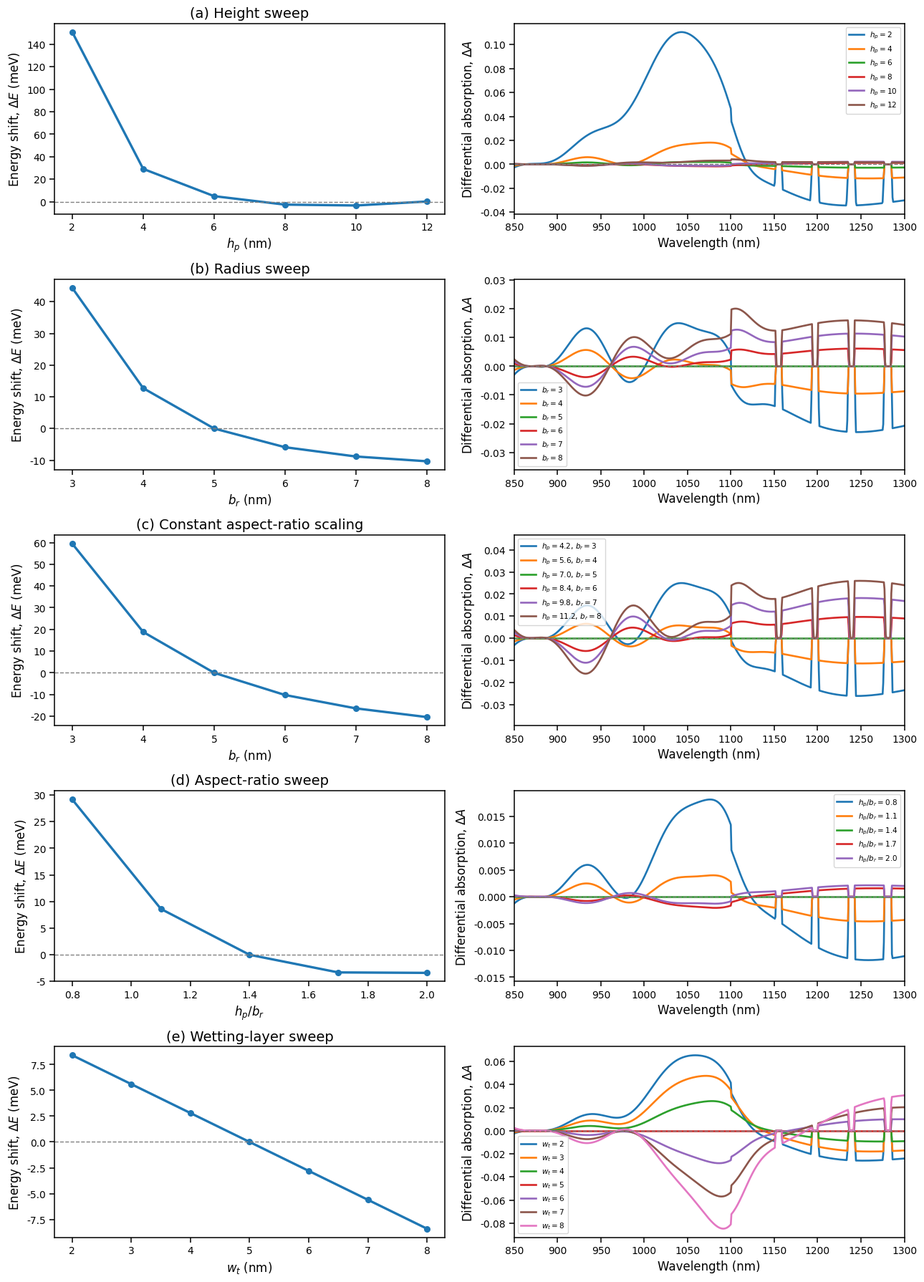

Generate this figure with matplotlib:
import numpy as np
import matplotlib.pyplot as plt

# ============================================================
# STYLE
# ============================================================
plt.rcParams.update({
    "figure.facecolor": "white",
    "axes.facecolor": "white",
    "axes.edgecolor": "black",
    "axes.linewidth": 1.2,
    "font.family": "DejaVu Sans",
    "font.size": 11,
})

def style_axes(ax):
    ax.grid(False)
    ax.tick_params(direction="out", length=5, width=1.1, labelsize=10)
    for sp in ax.spines.values():
        sp.set_linewidth(1.1)

def gaussian(x, mu, sig):
    return np.exp(-0.5 * ((x - mu) / sig) ** 2)

def logistic(x):
    return 1.0 / (1.0 + np.exp(-x))

# ============================================================
# BASELINE PARAMETERS
# ============================================================
HP0 = 7.0
BR0 = 5.0
S0  = 3.0
WT0 = 5.0

# ============================================================
# REDUCED MODEL
# ============================================================
def confinement_energy(hp_nm, br_nm):
    hp_nm = np.asarray(hp_nm, dtype=float)
    br_nm = np.asarray(br_nm, dtype=float)
    A = 620.0
    B = 520.0
    return A / (hp_nm ** 2) + B / (br_nm ** 2)

def spacing_term(s_nm=S0):
    s_nm = np.asarray(s_nm, dtype=float)
    return 10.0 / (s_nm ** 0.9)

def wetting_term(wt_nm):
    wt_nm = np.asarray(wt_nm, dtype=float)
    return -2.8 * (wt_nm - WT0)

def aspect_penalty(hp_nm, br_nm):
    hp_nm = np.asarray(hp_nm, dtype=float)
    br_nm = np.asarray(br_nm, dtype=float)
    ar = hp_nm / br_nm
    ar0 = HP0 / BR0
    return 8.5 * ((ar - ar0) ** 2)

def total_energy(hp_nm, br_nm, s_nm=S0, wt_nm=WT0):
    return (
        435.0
        + confinement_energy(hp_nm, br_nm)
        + spacing_term(s_nm)
        + wetting_term(wt_nm)
        + aspect_penalty(hp_nm, br_nm)
    )

def transition_energies_eV(hp_nm, br_nm, s_nm, wt_nm):
    E_meV = total_energy(hp_nm, br_nm, s_nm, wt_nm)
    E_eV = E_meV / 1000.0
    E1 = np.clip(1.02 + 0.55 * (E_eV - 0.40) - 0.015 * (wt_nm - WT0), 0.85, 1.25)
    E2 = np.clip(0.92 + 0.30 * (E_eV - 0.40) - 0.010 * (wt_nm - WT0), 0.75, 1.10)
    return E1, E2

def absorption_amplitude(hp_nm, br_nm, wt_nm):
    size0 = HP0 * (BR0 ** 2)
    size = hp_nm * (br_nm ** 2)
    size_factor = (size / size0) ** 0.18

    ar = hp_nm / br_nm
    ar0 = HP0 / BR0
    ar_factor = 1.0 - 0.10 * max((ar / ar0) - 1.0, 0.0)

    wt_factor = 1.0 + 0.06 * (wt_nm - WT0)
    return 0.82 * size_factor * ar_factor * wt_factor

def absorption_spectrum(lambda_nm, hp_nm, br_nm, s_nm=S0, wt_nm=WT0):
    lam = np.asarray(lambda_nm, dtype=float)
    E = 1240.0 / lam

    host = 0.82 * logistic(10.0 * (E - 1.55))

    E1, E2 = transition_energies_eV(hp_nm, br_nm, s_nm, wt_nm)
    A0 = absorption_amplitude(hp_nm, br_nm, wt_nm)

    band1 = 0.30 * A0 * gaussian(E, E1, 0.08)
    band2 = 0.24 * A0 * gaussian(E, E2, 0.10)
    band3 = 0.18 * A0 * gaussian(E, 1.75, 0.10)

    ripple = 0.05 * A0 * (
        np.sin(2.0 * np.pi * (lam - 620.0) / 170.0)
        + 0.55 * np.sin(2.0 * np.pi * (lam - 620.0) / 85.0)
    )
    ripple *= ((lam >= 500) & (lam <= 1100))

    A = host + band1 + band2 + band3 + ripple

    drop = 1.0 - 0.78 * logistic(0.09 * (lam - 1115.0))
    A *= drop

    tail = lam >= 1120
    A[tail] += (
        0.08 * np.sin(2.0 * np.pi * (lam[tail] - 1120.0) / 42.0)
        + 0.05 * np.sin(2.0 * np.pi * (lam[tail] - 1120.0) / 21.0)
    )

    return np.clip(A, 0.0, 1.0)

# ============================================================
# BASELINE
# ============================================================
lam = np.linspace(300, 1300, 1400)
A_base = absorption_spectrum(lam, HP0, BR0, S0, WT0)
E_base = total_energy(HP0, BR0, S0, WT0)

# ============================================================
# SWEEPS
# ============================================================
hp_vals = np.array([2, 4, 6, 8, 10, 12], dtype=float)
br_vals = np.array([3, 4, 5, 6, 7, 8], dtype=float)
br_scale = np.array([3, 4, 5, 6, 7, 8], dtype=float)
hp_scale = (HP0 / BR0) * br_scale
ar_vals = np.array([0.8, 1.1, 1.4, 1.7, 2.0], dtype=float)
hp_ar = ar_vals * BR0
wt_vals = np.array([2, 3, 4, 5, 6, 7, 8], dtype=float)

# energy sweeps
E_height = total_energy(hp_vals, BR0, S0, WT0) - E_base
E_radius = total_energy(HP0, br_vals, S0, WT0) - E_base
E_const_aspect = total_energy(hp_scale, br_scale, S0, WT0) - E_base
E_aspect = total_energy(hp_ar, BR0, S0, WT0) - E_base
E_wetting = total_energy(HP0, BR0, S0, wt_vals) - E_base

# absorption sweeps
A_height = [absorption_spectrum(lam, hp, BR0, S0, WT0) - A_base for hp in hp_vals]
A_radius = [absorption_spectrum(lam, HP0, br, S0, WT0) - A_base for br in br_vals]
A_const_aspect = [absorption_spectrum(lam, hp, br, S0, WT0) - A_base for hp, br in zip(hp_scale, br_scale)]
A_aspect = [absorption_spectrum(lam, hp, BR0, S0, WT0) - A_base for hp in hp_ar]
A_wetting = [absorption_spectrum(lam, HP0, BR0, S0, wt) - A_base for wt in wt_vals]

# ============================================================
# FINAL COMBINED FIGURE
# ============================================================
fig, axes = plt.subplots(5, 2, figsize=(13, 18), dpi=250)

rows = [
    ("(a) Height sweep", hp_vals, E_height, A_height, [rf"$h_p={v:.0f}$" for v in hp_vals], r"$h_p$ (nm)"),
    ("(b) Radius sweep", br_vals, E_radius, A_radius, [rf"$b_r={v:.0f}$" for v in br_vals], r"$b_r$ (nm)"),
    ("(c) Constant aspect-ratio scaling", br_scale, E_const_aspect, A_const_aspect,
     [rf"$h_p={hp:.1f},\,b_r={br:.0f}$" for hp, br in zip(hp_scale, br_scale)], r"$b_r$ (nm)"),
    ("(d) Aspect-ratio sweep", ar_vals, E_aspect, A_aspect, [rf"$h_p/b_r={v:.1f}$" for v in ar_vals], r"$h_p/b_r$"),
    ("(e) Wetting-layer sweep", wt_vals, E_wetting, A_wetting, [rf"$w_t={v:.0f}$" for v in wt_vals], r"$w_t$ (nm)")
]

for i, (title, xvals, dE, dA_family, labels, xlabel) in enumerate(rows):
    # left: energy shift
    axL = axes[i, 0]
    axL.plot(xvals, dE, "-o", lw=2.4, ms=5.5)
    axL.axhline(0.0, color="gray", lw=1.0, ls="--")
    axL.set_title(title, fontsize=14)
    axL.set_xlabel(xlabel, fontsize=12)
    axL.set_ylabel(r"Energy shift, $\Delta E$ (meV)", fontsize=12)
    style_axes(axL)

    # right: differential absorption
    axR = axes[i, 1]
    for y, lab in zip(dA_family, labels):
        axR.plot(lam, y, lw=1.9, label=lab)
    axR.axhline(0.0, color="gray", lw=1.0, ls="--")
    axR.set_xlim(850, 1300)
    axR.set_xlabel("Wavelength (nm)", fontsize=12)
    axR.set_ylabel(r"Differential absorption, $\Delta A$", fontsize=12)
    axR.legend(fontsize=7.5, frameon=True, ncol=1)
    style_axes(axR)

plt.tight_layout()
plt.savefig("Final_combined_results_QD_IBSC.png", dpi=600, bbox_inches="tight", facecolor="white")
plt.show()
